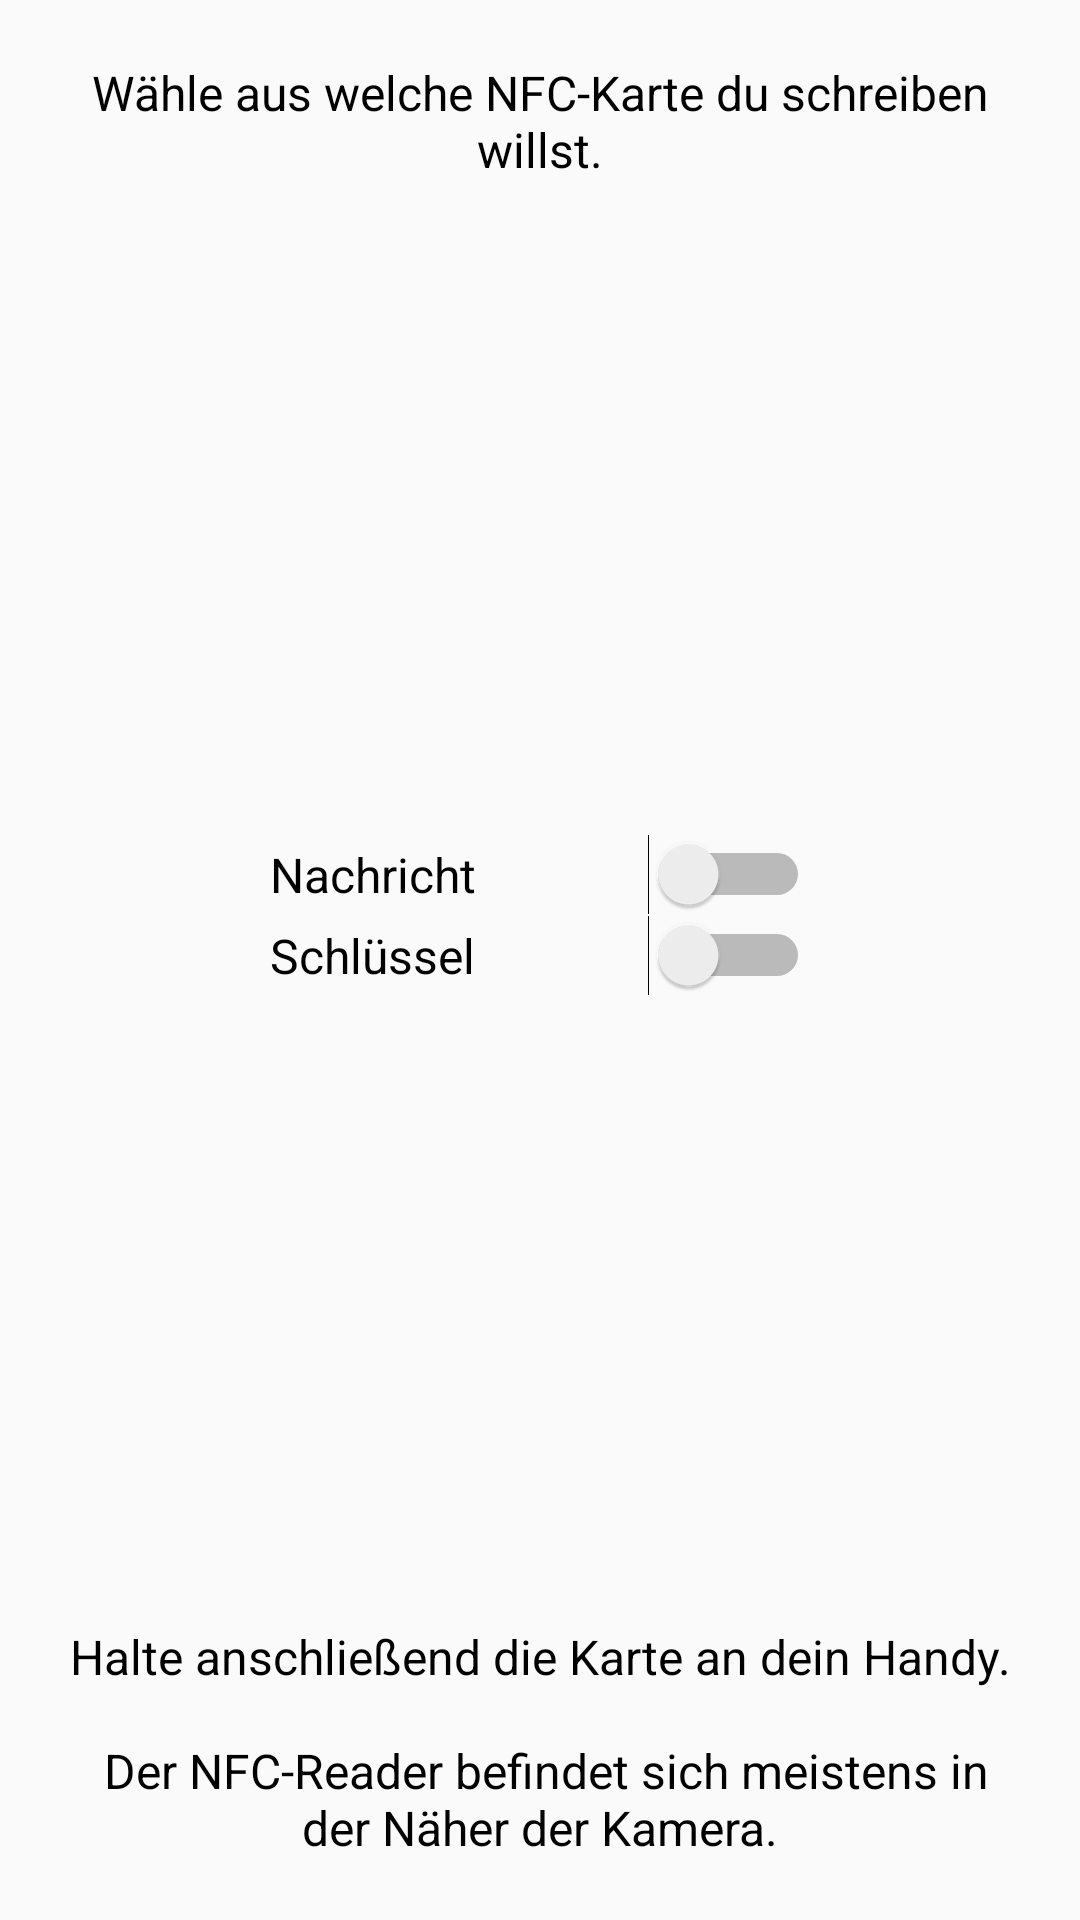

Android layout source for this screen:
<!-- AndroidManifest.xml: application theme Theme.AppCompat.Light.NoActionBar -->
<!-- res/layout/activity_nfcwrite.xml -->
<?xml version="1.0" encoding="utf-8"?>
<LinearLayout xmlns:android="http://schemas.android.com/apk/res/android"
    xmlns:tools="http://schemas.android.com/tools"
    android:id="@+id/linearLayout"
    android:layout_width="match_parent"
    android:layout_height="match_parent"
    android:gravity="center_horizontal"
    android:orientation="vertical"
    android:padding="@dimen/margin_screen">

    <TextView
        android:layout_width="match_parent"
        android:layout_height="wrap_content"
        android:text="@string/nfc_info"
        android:textAlignment="center"
        android:textAppearance="@style/font_explanation_default" />

    <Space
        android:layout_width="match_parent"
        android:layout_height="wrap_content"
        android:layout_weight="1"
        android:minHeight="@dimen/height_min_space" />

    <Switch
        android:id="@+id/activity_nfcwrite_switchMessage"
        android:layout_width="@dimen/width_switch"
        android:layout_height="wrap_content"
        android:layout_alignParentStart="true"
        android:layout_alignParentBottom="true"
        android:layout_marginTop="@dimen/margin_distance"
        android:text="Nachricht"
        android:textAppearance="@style/font_explanation_default" />

    <Switch
        android:id="@+id/activity_nfcwrite_switchKey"
        android:layout_width="@dimen/width_switch"
        android:layout_height="wrap_content"
        android:layout_alignParentStart="true"
        android:layout_alignParentBottom="true"
        android:text="Schlüssel"
        android:textAppearance="@style/font_explanation_default" />

    <Space
        android:layout_width="match_parent"
        android:layout_height="wrap_content"
        android:layout_weight="1"
        android:minHeight="@dimen/height_min_space" />

    <TextView
        android:layout_width="match_parent"
        android:layout_height="wrap_content"
        android:text="@string/nfc_task"
        android:textAlignment="center"
        android:textAppearance="@style/font_explanation_default" />

</LinearLayout>
<!-- resources referenced by this layout -->
<resources>
  <dimen name="height_min_space">50dp</dimen>
  <dimen name="margin_distance">8dp</dimen>
  <dimen name="margin_screen">20dp</dimen>
  <dimen name="width_switch">180dp</dimen>
  <string name="nfc_info">Wähle aus welche NFC-Karte du schreiben willst.</string>
  <string name="nfc_task">Halte anschließend die Karte an dein Handy.\n\n
          Der NFC-Reader befindet sich meistens in der Näher der Kamera.</string>
  <style name="font_explanation_default">
          <item name="android:textSize">16sp</item>
          <item name="android:fontFamily">sans-serif</item>
      </style>
</resources>
